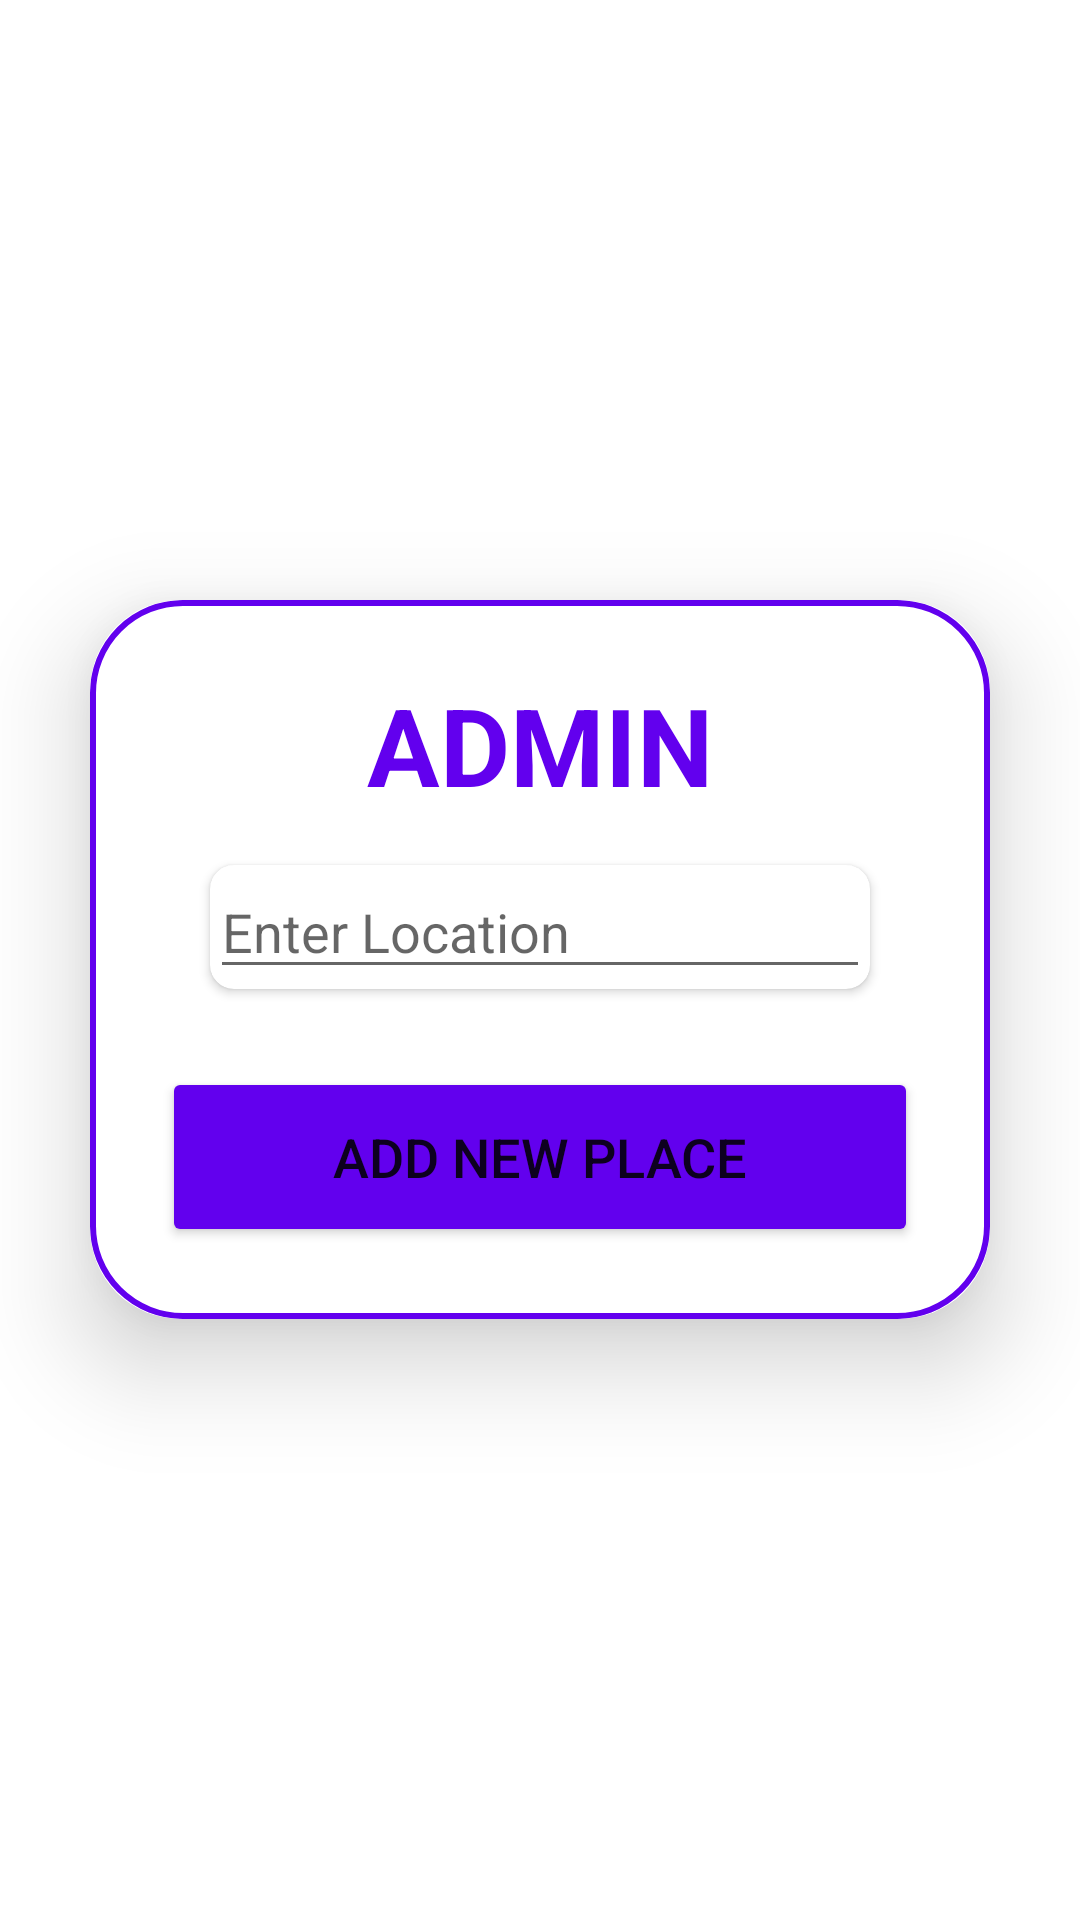

Write the Android layout XML for this screen, with the resource values it uses.
<!-- AndroidManifest.xml: application theme Theme.SAApp -->
<!-- res/layout/fragment_admin.xml -->
<?xml version="1.0" encoding="utf-8"?>
<LinearLayout
    xmlns:android="http://schemas.android.com/apk/res/android"
    xmlns:app="http://schemas.android.com/apk/res-auto"
    xmlns:tools="http://schemas.android.com/tools"
    android:layout_width="match_parent"
    android:layout_height="match_parent"
    android:orientation="vertical"
    android:gravity="center"
    android:id="@+id/fragment_admin"
    tools:context=".ui.admin.AdminFragment">

    <androidx.cardview.widget.CardView
        android:layout_width="match_parent"
        android:layout_height="wrap_content"
        android:layout_margin="30dp"
        app:cardCornerRadius="30dp"
        app:cardElevation="20dp">

        <LinearLayout
            android:layout_width="match_parent"
            android:layout_height="wrap_content"
            android:orientation="vertical"
            android:layout_gravity="center_horizontal"
            android:padding="24dp"
            android:background="@drawable/custom_edittext">
            
            <TextView
                android:layout_width="match_parent"
                android:layout_height="wrap_content"
                android:text="@string/admin"
                android:textSize="36sp"
                android:textAlignment="center"
                android:textStyle="bold"
                android:textColor="@color/purple_500" />

            
            <androidx.cardview.widget.CardView
                android:id="@+id/cardView"
                android:layout_width="match_parent"
                android:layout_height="wrap_content"
                android:layout_margin="16dp"
                app:cardCornerRadius="8dp">

                <EditText
                    android:id="@+id/editTextLocation"
                    android:layout_width="match_parent"
                    android:layout_height="wrap_content"
                    android:hint="Enter Location" />
            </androidx.cardview.widget.CardView>

            
            <Button
                android:id="@+id/buttonAddPlace"
                android:layout_width="match_parent"
                android:layout_height="60dp"
                android:layout_marginTop="10dp"
                android:backgroundTint="@color/purple_500"
                android:text="@string/add_places"
                android:textSize="18sp"
                app:cornerRadius="20dp" />

        </LinearLayout>

    </androidx.cardview.widget.CardView>

</LinearLayout>
<!-- resources referenced by this layout -->
<resources>
  <color name="purple_500">#FF6200EE</color>
  <!-- drawable custom_edittext (drawable) -->
  <?xml version="1.0" encoding="utf-8"?>
  <shape xmlns:android="http://schemas.android.com/apk/res/android" android:shape="rectangle">
      <stroke
          android:width="2dp"
          android:color="@color/purple_500"/>
      <corners
          android:radius="30dp"/>
  </shape>
  <string name="add_places">Add New Place</string>
  <string name="admin">ADMIN</string>
  <style name="Theme.SAApp" parent="Theme.MaterialComponents.Light.NoActionBar">
          
          <item name="colorPrimary">@color/purple_500</item>
          <item name="colorPrimaryVariant">@color/purple_700</item>
          <item name="colorOnPrimary">@color/white</item>
          
          <item name="colorSecondary">@color/teal_200</item>
          <item name="colorSecondaryVariant">@color/teal_700</item>
          <item name="colorOnSecondary">@color/black</item>
          
          <item name="android:statusBarColor">?attr/colorPrimaryVariant</item>
          
      </style>
  <color name="purple_700">#FF3700B3</color>
  <color name="white">#FFFFFFFF</color>
  <color name="teal_200">#FF03DAC5</color>
  <color name="teal_700">#FF018786</color>
  <color name="black">#FF000000</color>
</resources>
